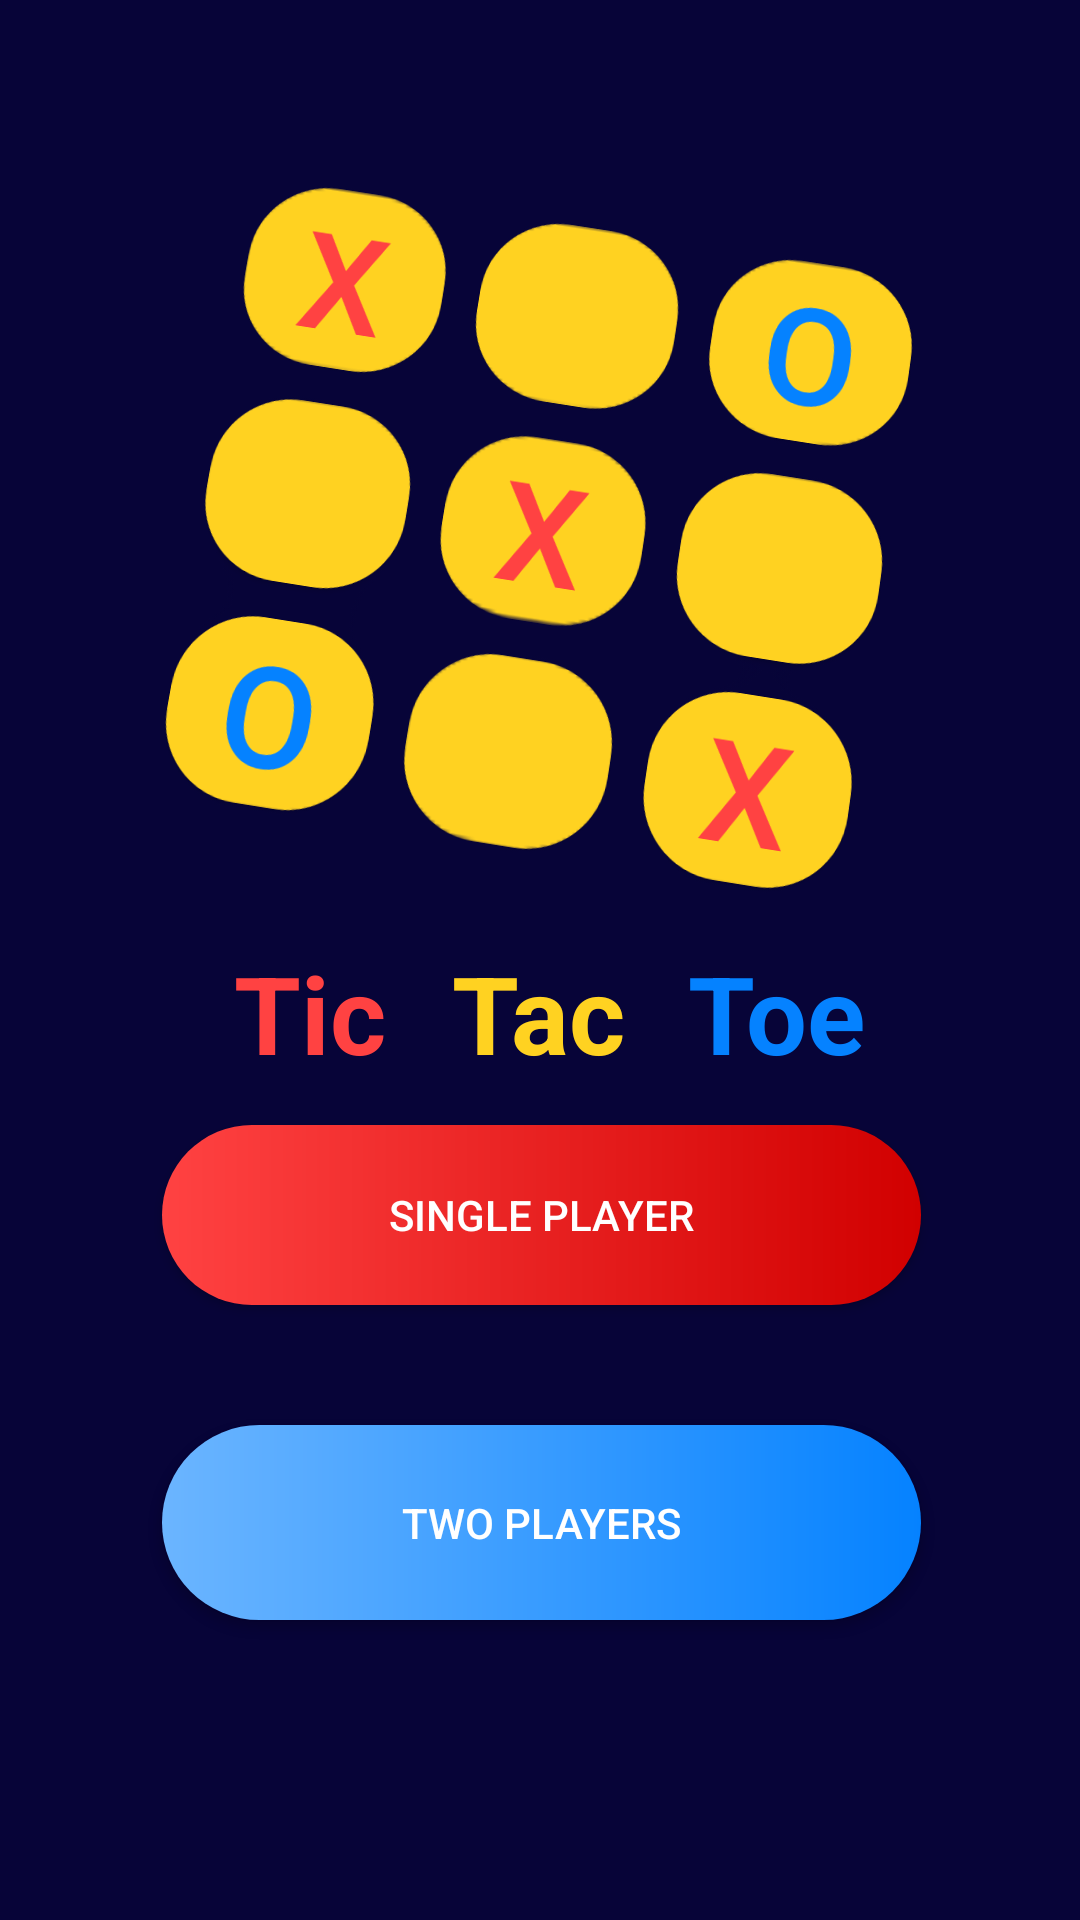

This screen was rendered from an Android layout file. Write that file and the resources it references.
<!-- AndroidManifest.xml: application theme Theme.XOGame -->
<!-- res/layout/activity_main.xml -->
<?xml version="1.0" encoding="utf-8"?>
<androidx.constraintlayout.widget.ConstraintLayout xmlns:android="http://schemas.android.com/apk/res/android"
    xmlns:app="http://schemas.android.com/apk/res-auto"
    xmlns:tools="http://schemas.android.com/tools"
    android:id="@+id/main"
    android:layout_width="match_parent"
    android:layout_height="match_parent"
    android:background="#070438"
    tools:context=".MainActivity">

    <TextView
        android:id="@+id/tic"
        android:layout_width="wrap_content"
        android:layout_height="wrap_content"
        android:text="Tic"
        android:textAlignment="center"
        android:textColor="@color/red"
        android:textSize="36dp"
        android:textStyle="bold"
        app:layout_constraintBottom_toTopOf="@+id/btn"
        app:layout_constraintEnd_toStartOf="@+id/tac"
        app:layout_constraintHorizontal_bias="0.784"
        app:layout_constraintStart_toStartOf="parent"
        app:layout_constraintTop_toBottomOf="@+id/imageView"
        app:layout_constraintVertical_bias="0.414" />

    <TextView
        android:id="@+id/tac"
        android:layout_width="wrap_content"
        android:layout_height="wrap_content"
        android:text="Tac"
        android:textAlignment="center"
        android:textColor="#ffd221"
        android:textSize="36dp"
        android:textStyle="bold"
        app:layout_constraintBottom_toTopOf="@+id/btn"

        app:layout_constraintEnd_toEndOf="parent"
        app:layout_constraintHorizontal_bias="0.498"
        app:layout_constraintStart_toStartOf="parent"
        app:layout_constraintTop_toBottomOf="@+id/imageView"
        app:layout_constraintVertical_bias="0.414" />

    <TextView
        android:id="@+id/toe"
        android:layout_width="wrap_content"
        android:layout_height="wrap_content"
        android:text="Toe"
        android:textAlignment="center"
        android:textColor="@color/blue"
        android:textSize="36dp"
        android:textStyle="bold"
        app:layout_constraintBottom_toTopOf="@+id/btn"
        app:layout_constraintEnd_toEndOf="parent"
        app:layout_constraintHorizontal_bias="0.227"
        app:layout_constraintStart_toEndOf="@+id/tac"
        app:layout_constraintTop_toBottomOf="@+id/imageView"
        app:layout_constraintVertical_bias="0.414" />

    <ImageView
        android:id="@+id/imageView"
        android:layout_width="252dp"
        android:layout_height="252dp"
        android:layout_marginTop="52dp"
        android:rotation="9"
        android:rotationX="2"

        app:layout_constraintEnd_toEndOf="parent"
        app:layout_constraintHorizontal_bias="0.509"
        app:layout_constraintStart_toStartOf="parent"
        app:layout_constraintTop_toTopOf="parent"
        app:srcCompat="@drawable/logo" />

    <Button
        android:id="@+id/btn"
        android:layout_width="253dp"
        android:layout_height="60dp"
        android:layout_marginBottom="40dp"
        android:background="@drawable/button1"
        android:text="Single Player"
        android:textColor="@color/white"
        android:textColorLink="#673AB7"
        app:layout_constraintBottom_toTopOf="@+id/btn2"
        app:layout_constraintEnd_toEndOf="parent"
        app:layout_constraintHorizontal_bias="0.506"

        app:layout_constraintStart_toStartOf="parent" />

    <Button
        android:id="@+id/btn2"
        android:layout_width="253dp"
        android:layout_height="65dp"
        android:layout_marginBottom="100dp"
        android:background="@drawable/button2"
        android:text="Two Players"
        android:textColor="@color/white"
        app:layout_constraintBottom_toBottomOf="parent"
        app:layout_constraintEnd_toEndOf="parent"
        app:layout_constraintHorizontal_bias="0.506"
        app:layout_constraintStart_toStartOf="parent" />

</androidx.constraintlayout.widget.ConstraintLayout>
<!-- resources referenced by this layout -->
<resources>
  <color name="blue">#0582ff</color>
  <color name="red">#ff4242</color>
  <color name="white">#FFFFFFFF</color>
  <!-- drawable button1 (drawable) -->
  <?xml version="1.0" encoding="utf-8"?>
  <shape xmlns:android="http://schemas.android.com/apk/res/android" android:shape="rectangle">
  
  
      <gradient android:startColor="#ff4242" android:endColor="#d10000" android:type="linear"/>
  
      <corners android:radius="999dp"/>
  
  </shape>
  <!-- drawable button2 (drawable) -->
  <?xml version="1.0" encoding="utf-8"?>
  <shape xmlns:android="http://schemas.android.com/apk/res/android" android:shape="rectangle">
  
      <gradient android:startColor="#6bb5ff" android:endColor="#0582ff" android:type="linear"/>
  
      <corners android:radius="999dp"/>
  
  </shape>
  <!-- drawable logo: png bitmap (drawable, 127790 bytes) -->
  <style name="Theme.XOGame" parent="Base.Theme.XOGame" /> &gt;
  <style name="Base.Theme.XOGame" parent="Theme.AppCompat.Light.NoActionBar">
          
          
      </style>
</resources>
